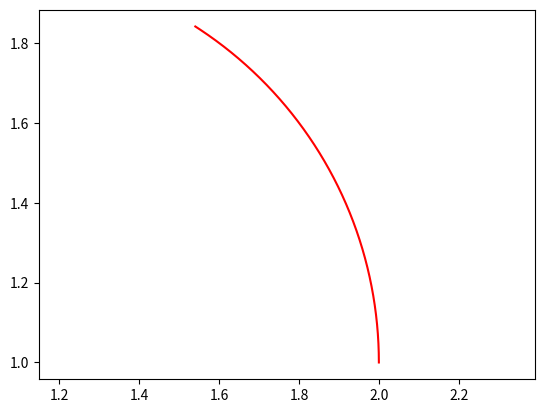

Write the Python code that produced this figure.
import matplotlib.pyplot as plt
import numpy as np
import sys
sys.path.append('C:/Userslbylzk/Documents/BaiduSyncdisk/Flowers')


class Draw_Arc:

    # point1 = [0, 0]
    # point2 = [0, 0]
    # center = [0, 0]

    # def __init__(self) -> None:
    #     point1 = [0, 0]
    #     point2 = [0, 0]
    #     center = [0, 0]

    """"""
    # 从point1到point2的圆弧
    """"""

# 顺时针
    @classmethod
    def arc(cls, center, point1, point2, color='b'):
        # 计算端点到圆心的向量
        vector1 = np.array(point1) - np.array(center)
        vector2 = np.array(point2) - np.array(center)

        # 计算向量的模长
        r1 = np.linalg.norm(vector1)
        r2 = np.linalg.norm(vector2)

        # 计算向量之间的夹角
        theta1 = np.arctan2(vector1[1], vector1[0])
        theta2 = np.arctan2(vector2[1], vector2[0])

        # 确保 theta2 > theta1
        if theta1 < theta2:
            theta1 += 2 * np.pi

        # 计算圆弧上的点
        t = np.linspace(theta1, theta2, 100)
        x = center[0] + r1 * np.cos(t)
        y = center[1] + r1 * np.sin(t)

        # X,Y轴等长
        plt.axis('equal')
        # 绘制圆弧
        plt.plot(x, y, color)

# 逆时针
    @classmethod
    def arc_inverse(cls, center, point1, point2, color='b'):
        # 计算端点到圆心的向量
        vector1 = np.array(point1) - np.array(center)
        vector2 = np.array(point2) - np.array(center)

        # 计算向量的模长
        r1 = np.linalg.norm(vector1)
        r2 = np.linalg.norm(vector2)

        # 计算向量之间的夹角
        theta1 = np.arctan2(vector1[1], vector1[0])
        theta2 = np.arctan2(vector2[1], vector2[0])

        # 确保 theta2 > theta1
        if theta2 < theta1:
            theta2 += 2 * np.pi

        # 计算圆弧上的点
        t = np.linspace(theta1, theta2, 100)
        x = center[0] + r1 * np.cos(t)
        y = center[1] + r1 * np.sin(t)

        # X,Y轴等长
        plt.axis('equal')
        # 绘制圆弧
        plt.plot(x, y, color)

    """通过角度画圆弧
    """
# 角度画弧
    @classmethod
    def arc_degree(cls, center, radius, angle1, angle2, color='b'):
        angle = np.linspace(angle1, angle2, 1000)
        x = center[0] + radius * np.cos(angle)
        y = center[1] + radius * np.sin(angle)
        plt.axis('equal')
        plt.plot(x, y, color)


# Draw_Arc.arc((1, 1), (2, 1), (1, 0), 'r')
# Draw_Arc.arc((1, 1), (1, 0), (2, 1))


# Draw_Arc.arc_inverse((1, 1), (2, 1), (1, 0), 'r')
# Draw_Arc.arc_inverse((1, 1), (1, 0), (2, 1))

Draw_Arc.arc_degree((1, 1), 1, 0, 1, 'r')

plt.show()
